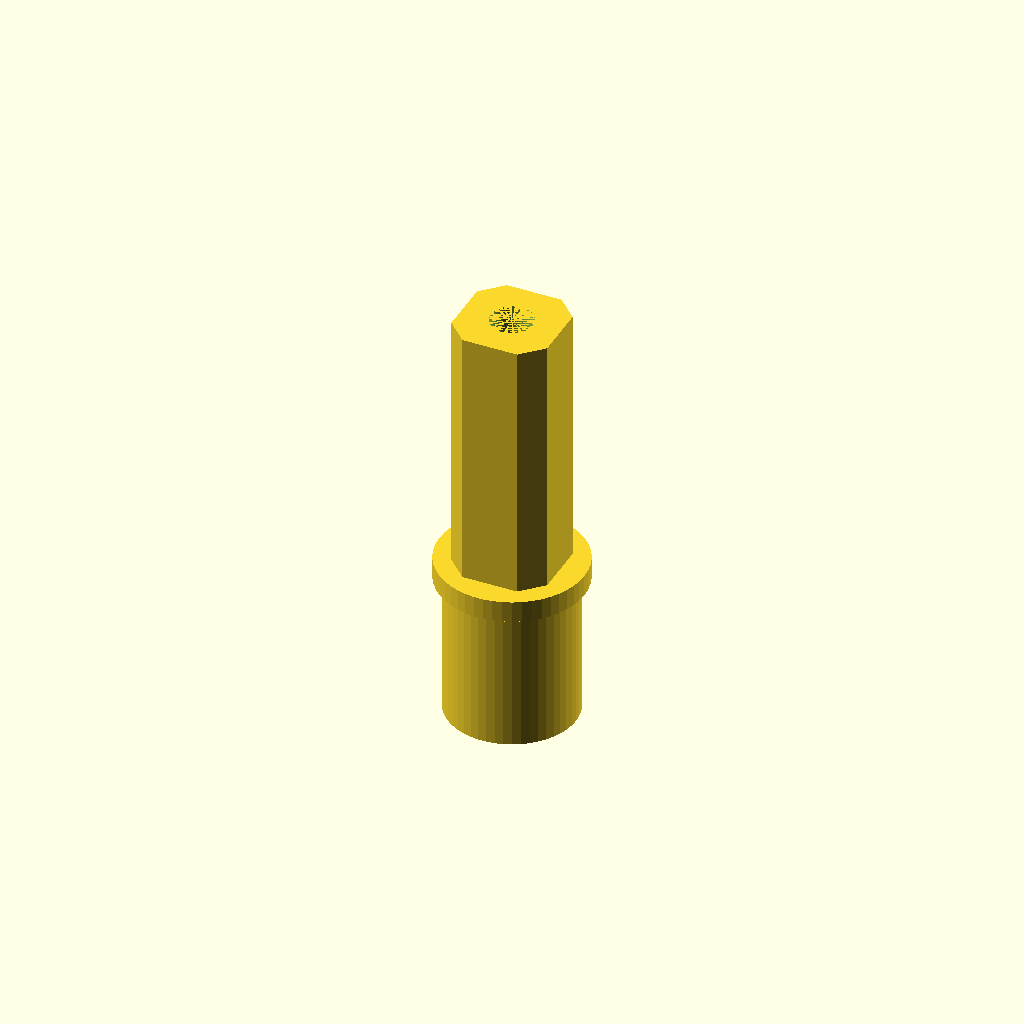
Cell 1 — every parameter at its default value.
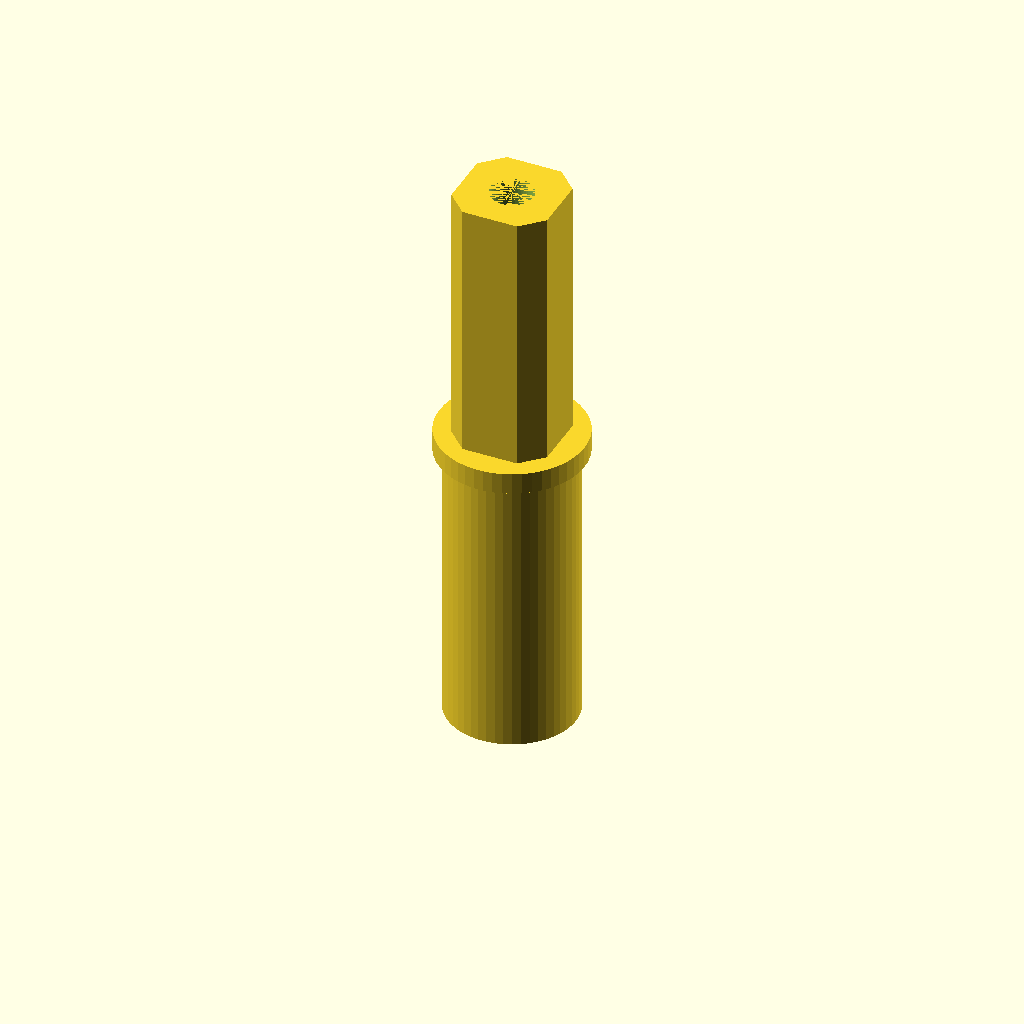
Cell 2: the same model with lower_Shaft_Height = 40.
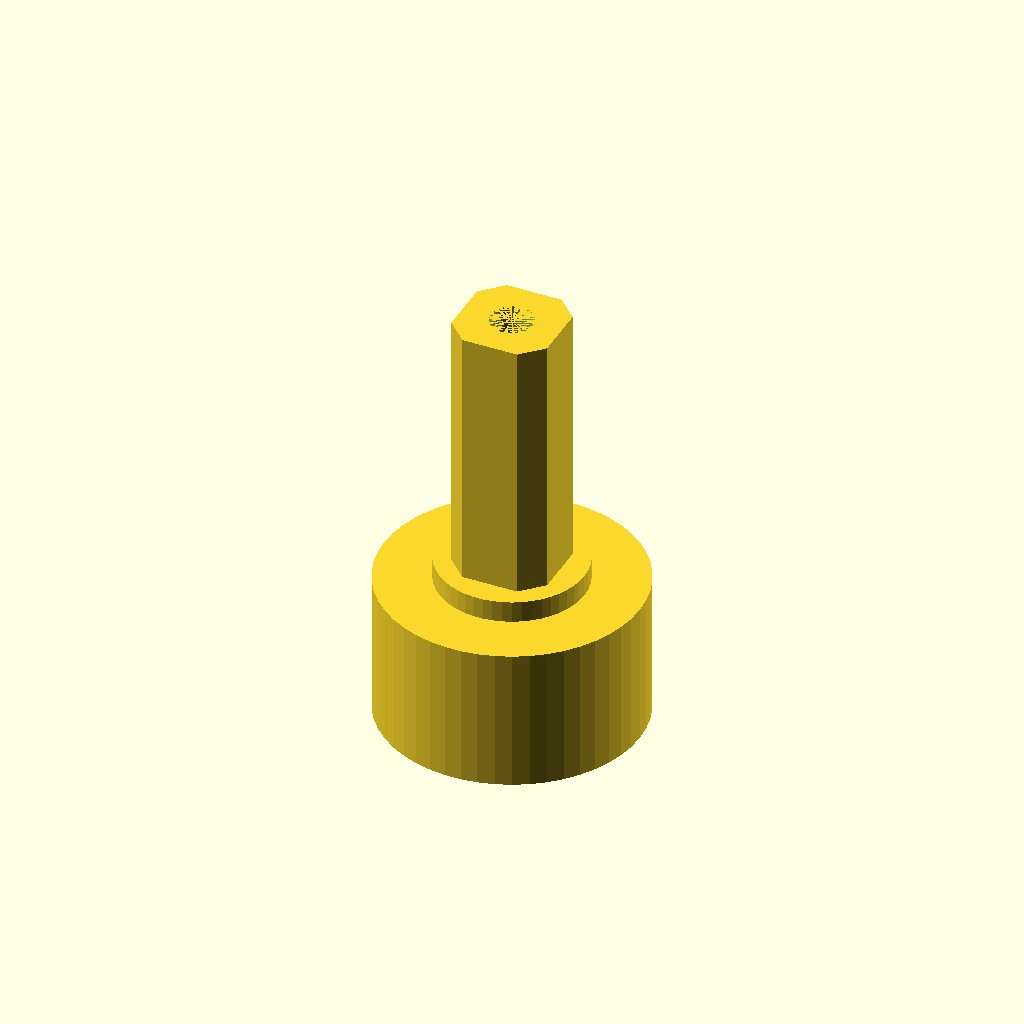
Cell 3: lower_Shaft_Radius = 18 (everything else at default).
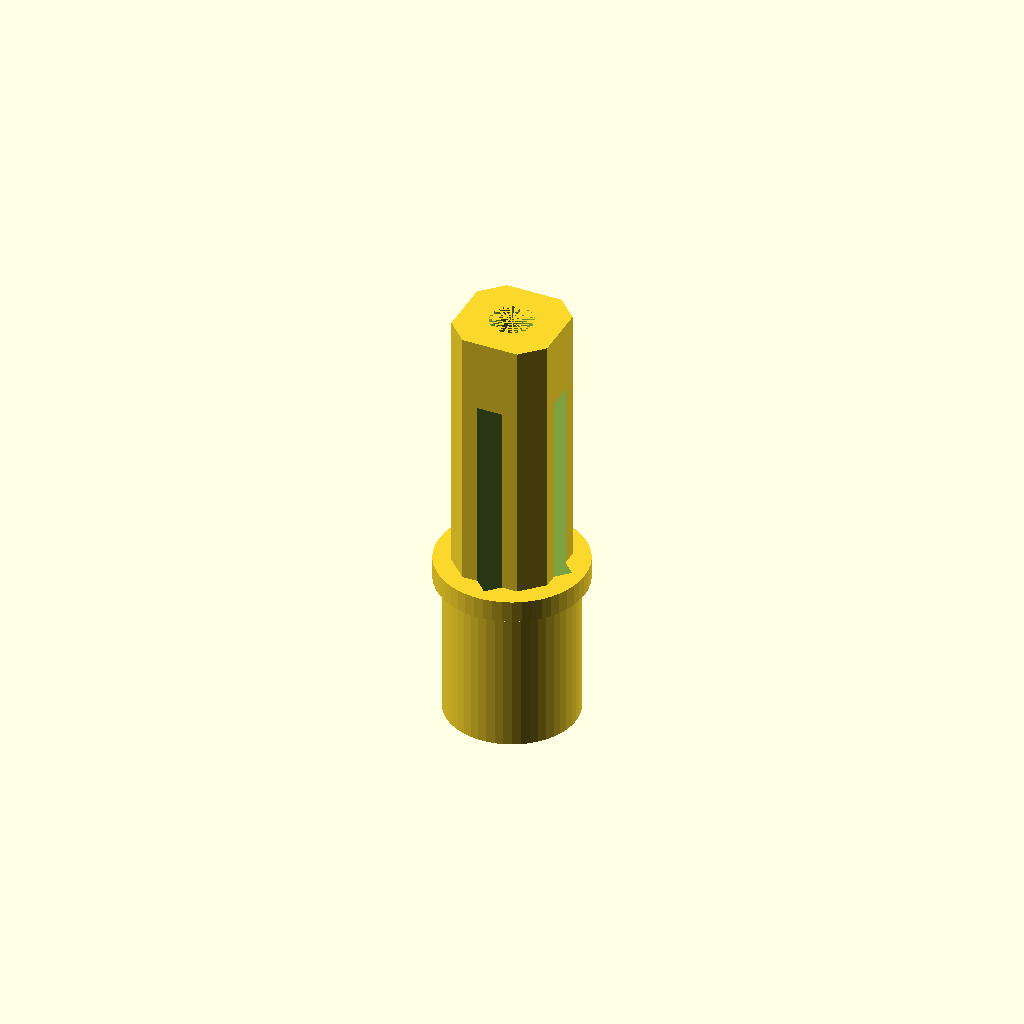
Cell 4: the same model with lower_Shaft_Void_1 = 22.
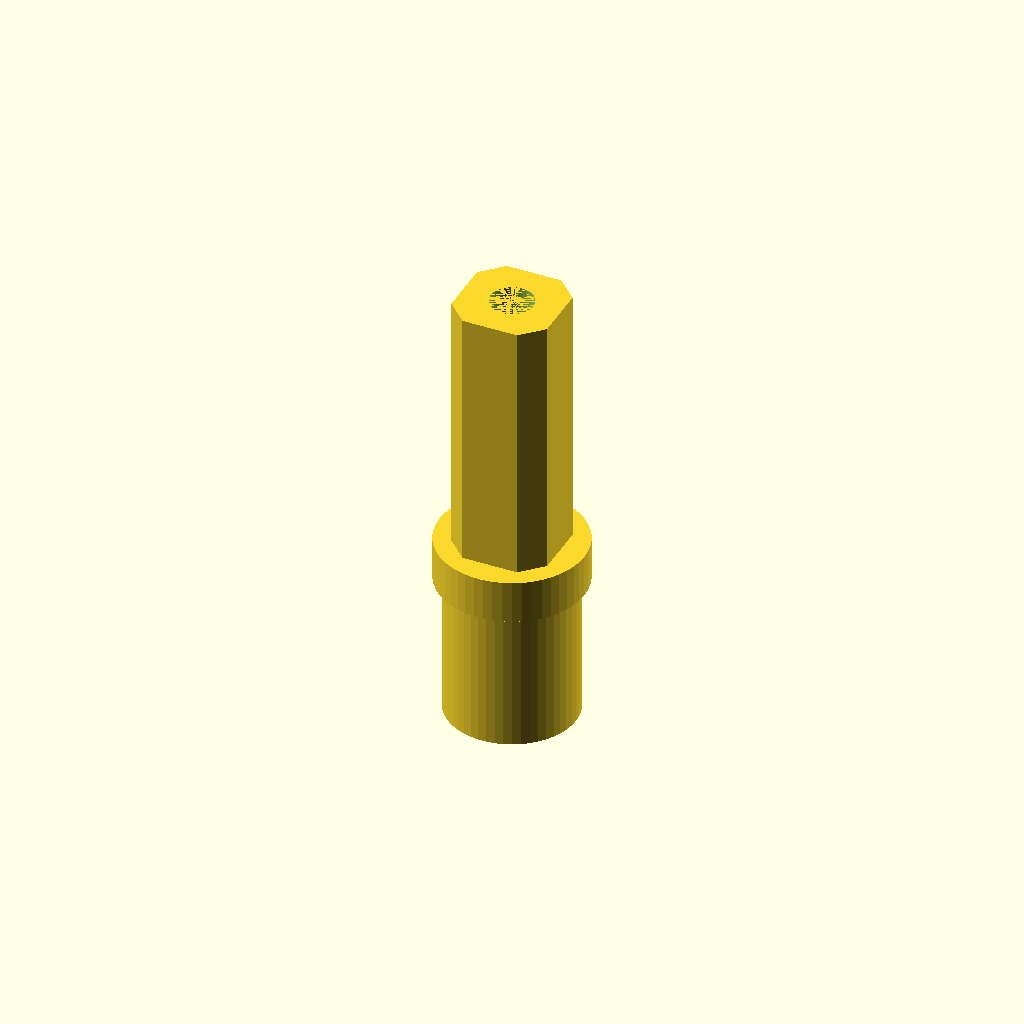
Cell 5 — mid_Flange_Height set to 6, the other parameters unchanged.
One fixed orthographic camera (rotation 55°, 0°, 25°; colour scheme Cornfield) for every cell.
Source of the model, inputs/thingiverse/thing-2332119/files/CuisinartAFP-7STM.scad:
//Stem Adapter for Cuisinart AFP-7
// 2017 / Ryan Stachurski / http://stachurski.us/


//----------------------Variables of your choice----------------------------------------

//Length from bottom of part up to the bottom of the middle flange
lower_Shaft_Height = 20;      //not sure where to measure for this exactly...

//Radius of the lower part of the shaft
lower_Shaft_Radius = 9;       //guessing (formerly extending same radius upward)

//Width of the void in the lower shaft
lower_Shaft_Void_1 = 11;     //edge length of square1 cross section void

//Width of the void in the lower shaft (rotated 45 degrees)
lower_Shaft_Void_2 = 12;     //edge length of square2

//Height of the flange in the middle of the part
mid_Flange_Height = 3;        //guessing here...

//Radius of the flange in the middle of the part
mid_Flange_Radius = 10.2;     //same as radius on slicing tool collar 

//Length from the top of the middle flange to the top of the part
upper_Shaft_Height = 37;      //length of collar on slicing tool

//Width of the void in the upper shaft
upper_Shaft_Void_1 = 13.5;     //edge length of square1 cross section void in slicing collar 

//Width of the void in the upper shaft (rotated 45 degrees)
upper_Shaft_Void_2 = 15;       //edge length of square2

//Length from the bottom of the part to top of the void inside the part (except the pin hole)
void_Height = 50;            //length of big void inside part except for the pin 

//Radius of the safety pin hole in top of the part 
pin_Radius = 3;



//***************************************************************** NEW ********************
module lowerShaft(){
  difference(){
      
      union(){
          upperShaft();
          midFlange();
          cylinder(lower_Shaft_Height, lower_Shaft_Radius, lower_Shaft_Radius, $fn=50);   
          
      } //end union
      
      intersection(){
          translate([-lower_Shaft_Void_1 / 2, -lower_Shaft_Void_1 / 2, 0])
            cube([lower_Shaft_Void_1,lower_Shaft_Void_1,void_Height]);
      
          rotate([0,0,45])
            translate([-lower_Shaft_Void_2 / 2, -lower_Shaft_Void_2 / 2, 0])
                cube([lower_Shaft_Void_2,lower_Shaft_Void_2,void_Height]);
      } //end lowerShaftVoid intersection
    
      cylinder(lower_Shaft_Height+mid_Flange_Height+upper_Shaft_Height, pin_Radius, pin_Radius, $fn=50);
          
  } //end difference
} //end lowerShaft

module midFlange(){
  
  translate([0,0,lower_Shaft_Height])  
        cylinder(mid_Flange_Height, mid_Flange_Radius, mid_Flange_Radius, $fn=50);
    
} //end midFlange

module upperShaft(){

      intersection(){
          translate([-upper_Shaft_Void_1 / 2, -upper_Shaft_Void_1 / 2, lower_Shaft_Height+mid_Flange_Height])
            cube([upper_Shaft_Void_1,upper_Shaft_Void_1,upper_Shaft_Height]);
      
          rotate([0,0,45])
            translate([-upper_Shaft_Void_2 / 2, -upper_Shaft_Void_2 / 2, lower_Shaft_Height+mid_Flange_Height])
                cube([upper_Shaft_Void_2,upper_Shaft_Void_2,upper_Shaft_Height]);
      } //end lowerShaftVoid intersection
    
    
} //end upperFlange

//Draw the Lower Shaft
lowerShaft();

//Draw the Mid Flange
//midFlange();              //This module was relocated inside the lowerShaft() module to facilitate cutting the center of the part

//Draw the Upper Shaft
//upperShaft();             //This module was relocated inside the lowerShaft() module to facilitate cutting the center of the part
Customizer parameters (derived from the source; name, type, default, range or options):
lower_Shaft_Height: number, default 20
lower_Shaft_Radius: number, default 9
lower_Shaft_Void_1: number, default 11
lower_Shaft_Void_2: number, default 12
mid_Flange_Height: number, default 3
mid_Flange_Radius: number, default 10.2
upper_Shaft_Height: number, default 37
upper_Shaft_Void_1: number, default 13.5
upper_Shaft_Void_2: number, default 15
void_Height: number, default 50
pin_Radius: number, default 3
